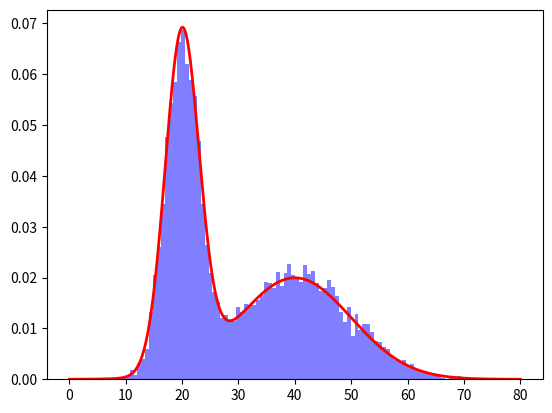

Source code (Python):
from scipy.stats import norm
import matplotlib.pyplot as plt
import numpy as np

def target_distribution(x):
    return 0.5 * norm.pdf(x, 20, 3) + 0.5 * norm.pdf(x, 40, 10)

def acceptance_prob(proposed, current):
    ratio1 = target_distribution(proposed) / target_distribution(current)
    acc_prob = min(1, ratio1)
    return acc_prob

# Metropolis-Hastings algorithm
def metropolis_hastings(iterations, sigma):
    samples = []
    current = 20.0
    # count = 0

    for _ in range(iterations):
        # Randomly choose a value in this Gaussian
        proposed = np.random.normal(loc=current, scale=sigma)

        # Calculate acceptance probability
        acc_prob = acceptance_prob(proposed, current)

        # Accept or reject the proposed sample
        if np.random.rand() < acc_prob:
            current = proposed
            # count += 1
        
        # Store the current sample
        samples.append(current)

    # print(count)
    return samples

# Number of iterations and proposal standard deviation
iterations = 20000
# Want 50-85% acceptance rate
sigma = 10 # sigma = 10 gives like 62%

# Generate samples using Metropolis-Hastings
samples = metropolis_hastings(iterations, sigma)

# Plot the histogram of samples
plt.hist(samples, bins=100, density=True, alpha=0.5, color='b', label='Samples')

# Plot the target distribution
x = np.linspace(0, 80, 1000)
plt.plot(x, target_distribution(x), 'r-', linewidth=2, label='Target Distribution')

plt.show()
# plt.savefig('../images/metropolis_hastings_sampling.png')

